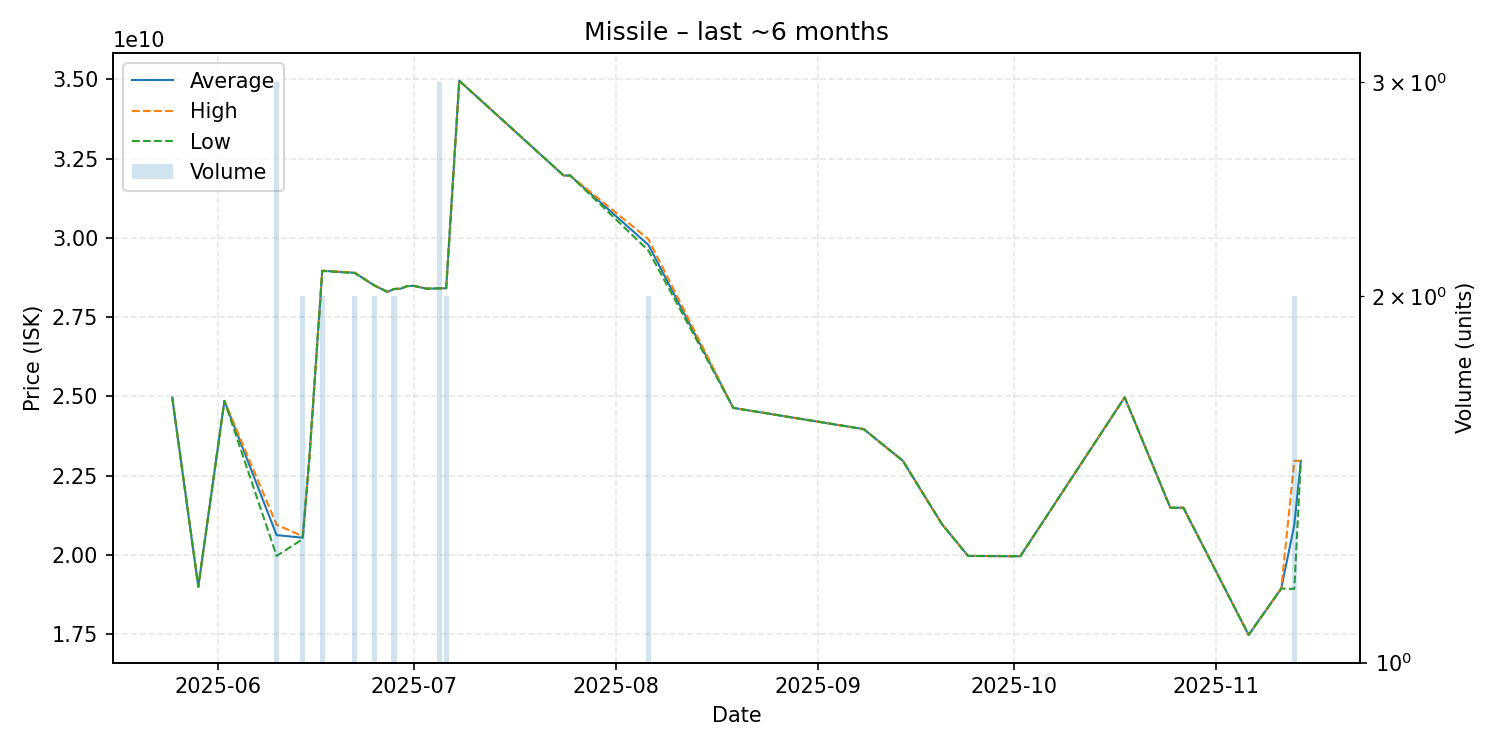

Data behind this chart, as committed beside it:
date, average, highest, lowest, order_count, volume
2025-05-25, 24970000000, 24970000000, 24970000000, 1, 1
2025-05-29, 19000000000, 19000000000, 19000000000, 1, 1
2025-06-02, 24860000000, 24860000000, 24860000000, 1, 1
2025-06-10, 20626666667, 20955000000, 19970000000, 3, 3
2025-06-14, 20545000000, 20590000000, 20500000000, 2, 2
2025-06-15, 22990000000, 22990000000, 22990000000, 1, 1
2025-06-17, 28965000000, 28970000000, 28960000000, 2, 2
2025-06-22, 28900000000, 28910000000, 28890000000, 2, 2
2025-06-25, 28500000000, 28500000000, 28500000000, 2, 2
2025-06-27, 28300000000, 28300000000, 28300000000, 1, 1
2025-06-28, 28390000000, 28390000000, 28390000000, 2, 2
2025-06-29, 28400000000, 28400000000, 28400000000, 1, 1
2025-06-30, 28480000000, 28480000000, 28480000000, 1, 1
2025-07-01, 28490000000, 28490000000, 28490000000, 1, 1
2025-07-03, 28400000000, 28400000000, 28400000000, 1, 1
2025-07-05, 28410000000, 28410000000, 28410000000, 3, 3
2025-07-06, 28415000000, 28420000000, 28410000000, 2, 2
2025-07-08, 34960000000, 34960000000, 34960000000, 1, 1
2025-07-24, 31970000000, 31970000000, 31970000000, 1, 1
2025-07-25, 31970000000, 31970000000, 31970000000, 1, 1
2025-08-06, 29780000000, 29960000000, 29600000000, 2, 2
2025-08-19, 24640000000, 24640000000, 24640000000, 1, 1
2025-09-08, 23970000000, 23970000000, 23970000000, 1, 1
2025-09-14, 22970000000, 22970000000, 22970000000, 1, 1
2025-09-20, 20970000000, 20970000000, 20970000000, 1, 1
2025-09-24, 19970000000, 19970000000, 19970000000, 1, 1
2025-10-02, 19960000000, 19960000000, 19960000000, 1, 1
2025-10-18, 24970000000, 24970000000, 24970000000, 1, 1
2025-10-25, 21490000000, 21490000000, 21490000000, 1, 1
2025-10-27, 21490000000, 21490000000, 21490000000, 1, 1
2025-11-06, 17480000000, 17480000000, 17480000000, 1, 1
2025-11-11, 18940000000, 18940000000, 18940000000, 1, 1
2025-11-13, 20950000000, 22970000000, 18930000000, 2, 2
2025-11-14, 22970000000, 22970000000, 22970000000, 1, 1
